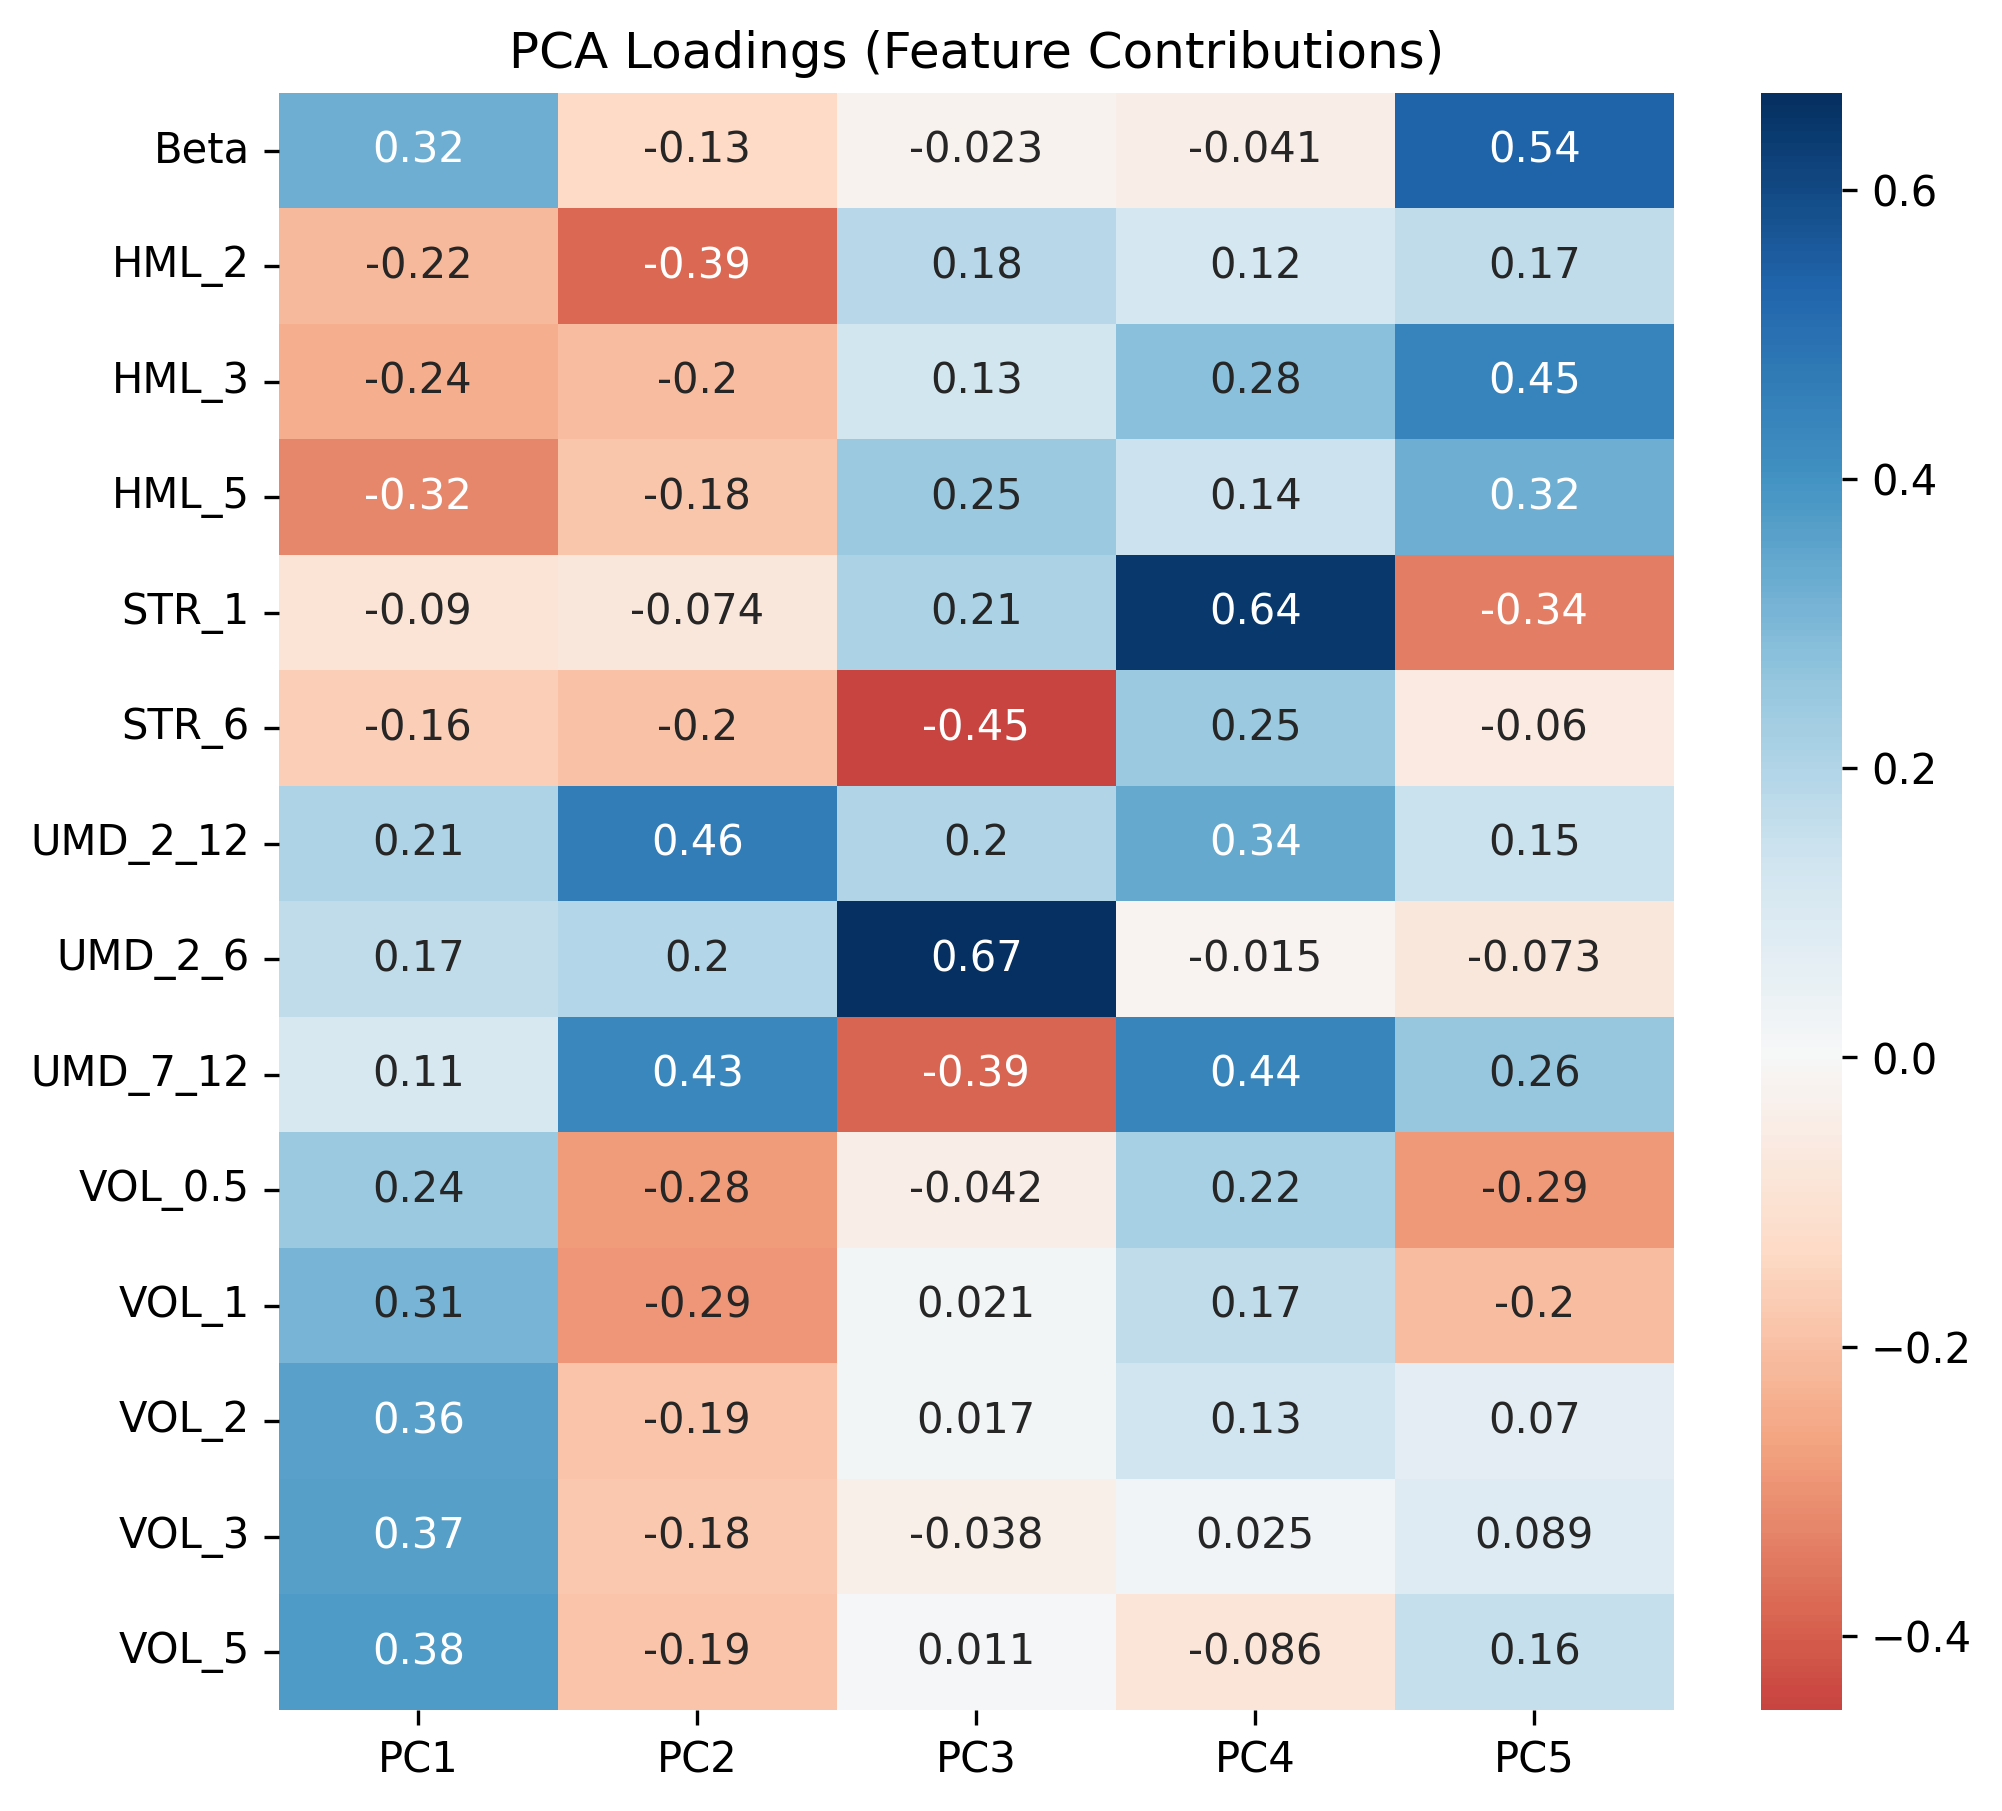

Values plotted in this chart, from the file beside it:
, PC1, PC2, PC3, PC4, PC5
Beta, 0.3248, -0.1326, -0.02285, -0.04143, 0.5405
HML_2, -0.2195, -0.3853, 0.1843, 0.1184, 0.1651
HML_3, -0.2384, -0.2036, 0.1282, 0.2802, 0.4468
HML_5, -0.3247, -0.1834, 0.247, 0.1422, 0.3239
STR_1, -0.09027, -0.07351, 0.2086, 0.642, -0.341
STR_6, -0.1624, -0.1959, -0.4512, 0.2455, -0.05986
UMD_2_12, 0.2084, 0.4637, 0.2026, 0.3401, 0.1493
UMD_2_6, 0.1703, 0.1997, 0.6672, -0.01477, -0.07278
UMD_7_12, 0.1124, 0.4336, -0.3882, 0.4396, 0.2583
VOL_0.5, 0.2443, -0.2845, -0.04219, 0.2202, -0.2868
VOL_1, 0.3102, -0.2939, 0.0206, 0.1718, -0.2047
VOL_2, 0.3613, -0.1915, 0.01672, 0.134, 0.07039
VOL_3, 0.3699, -0.1773, -0.03839, 0.02494, 0.0893
VOL_5, 0.3758, -0.1917, 0.01085, -0.0859, 0.1576
